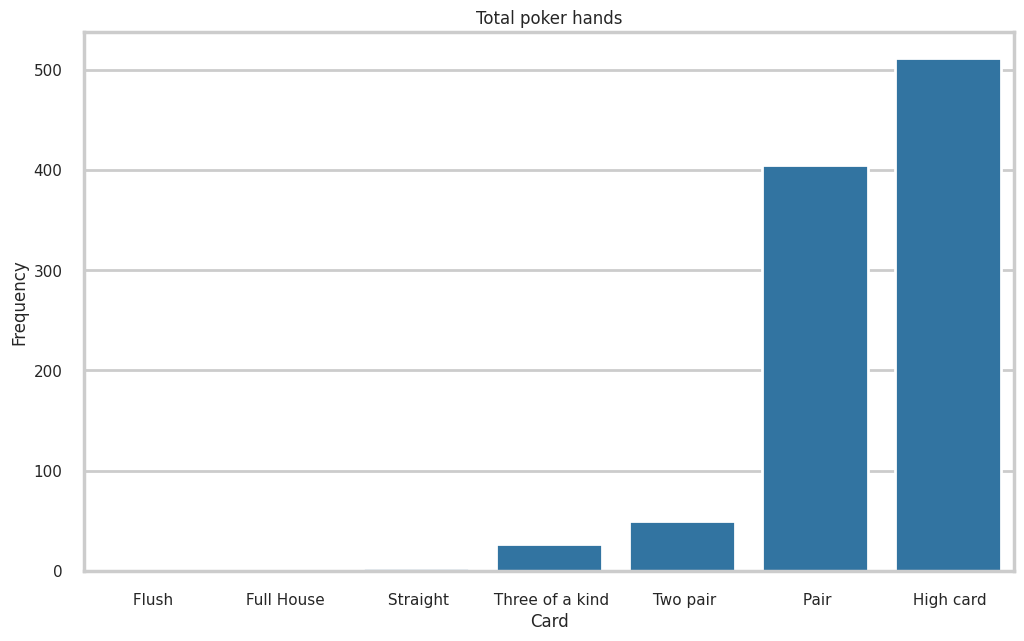

Write Python code to recreate this figure.
import random
import matplotlib.pyplot as plt
import pandas as pd
import seaborn as sns

values = [str(i) for i in range(2, 10)] + ["T", "J", "Q", "K", "A"]
suits = ["S", "H", "D", "C"]
deck = {}
for i in range(4):
    for j, v in enumerate(values):
        deck[i * 13 + j] = v + suits[i]


def create_hands(n):
    hands = [[deck[j] for j in random.sample(range(52), 5)] for i in range(n)]
    print("Unsorted Poker hands:")
    for hand in hands:
        print("                       "+" ".join(hand))
    return hands


def sort_hands(hands):
    sorted_hands = []
    # format/order card set for easier ranking
    formatted_hands = {i: sorted([[int(card[0].replace("T", "10")
                                    .replace("J", "11")
                                    .replace("Q", "12")
                                    .replace("K", "13")
                                    .replace("A", "14")),
                            card[1]] for card in hand]) for i, hand in enumerate(hands)}

    # royal flush
    royal_flushes = []
    for i, hand in formatted_hands.items():
        # Condition for card set to be a royal flush. No further ranking is required as all royal flushes are equal
        if [card[0] for card in hand] == [10, 11, 12, 13, 14] and len(set([card[1] for card in hand])) == 1:
            royal_flushes.append(i)
    for i in royal_flushes:
        # add card set to the ranked list and remove it from the formatted list
        sorted_hands.append([hands[i], " Royal flush"])
        formatted_hands.pop(i)
    # straight flush
    straight_flushes = []
    for i, hand in formatted_hands.items():
        # Flush part
        if len(set([card[1] for card in hand])) == 1:
            # straight part
            if len(set([card[0] for card in hand])) == 5:
                # Condition for a straight flush. Ascending and same suit. Except for Ace, 1, 2, 3, 4
                if max([card[0] for card in hand]) - min([card[0] for card in hand]) == 4:
                    straight_flushes.append([hand, i])
                # Condition for straight flush with a low ace
                if [card[0] for card in hand] == [2, 3, 4, 5, 14]:
                    straight_flushes.append([hand, i])
    straight_flushes.sort(reverse=True)
    for i in straight_flushes:
        # add card set to the ranked list and remove it from the formatted list
        sorted_hands.append([hands[i[1]], " Straight flush"])
        formatted_hands.pop(i[1])
    # four of a kind
    fours = []
    for i, hand in formatted_hands.items():
        num_list = [card[0] for card in hand]
        for n in num_list:
            # Condition for four of a kind
            if num_list.count(n) == 4:
                for m in num_list:
                    # Add rank and kicker rank for sorting all four of a kinds later
                    if num_list.count(m) == 1:
                        fours.append([n, m, hand, i])
                        break
                break
    fours.sort(reverse=True)
    for i in fours:
        # add card set to the ranked list and remove it from the formatted list
        sorted_hands.append([hands[i[3]], " Four of a kind"])
        formatted_hands.pop(i[3])
    # Full house
    full_houses = []
    for i, hand in formatted_hands.items():
        num_list = [card[0] for card in hand]
        for n in num_list:
            if num_list.count(n) == 3:
                for m in num_list:
                    if num_list.count(m) == 2:
                        full_houses.append([n, m, hand, i])
                        break
                break
    full_houses.sort(reverse=True)
    for i in full_houses:
        sorted_hands.append([hands[i[3]], " Full House"])
        formatted_hands.pop(i[3])
    # flush
    flushes = []
    for i, hand in formatted_hands.items():
        if len(set([card[1] for card in hand])) == 1:
            num_list = [card[0] for card in hand]
            num_list.sort(reverse=True)
            flushes.append([num_list, i])
    flushes.sort(reverse=True)
    for i in flushes:
        sorted_hands.append([hands[i[1]], " Flush"])
        formatted_hands.pop(i[1])
    # straight
    straights = []
    for i, hand in formatted_hands.items():
        if len(set([card[0] for card in hand])) == 5:
            # Condition for a straight . Ascending and same suit. Except for Ace, 1, 2, 3, 4
            if max([card[0] for card in hand]) - min([card[0] for card in hand]) == 4:
                straights.append([hand, i])
            # Condition for straight flush with a low ace
            if [card[0] for card in hand] == [2, 3, 4, 5, 14]:
                straights.append([hand, i])
    straights.sort(reverse=True)
    for i in straights:
        sorted_hands.append([hands[i[1]], " Straight"])
        formatted_hands.pop(i[1])
    # three of a kind
    threes = []
    for i, hand in formatted_hands.items():
        num_list = [card[0] for card in hand]
        for n in num_list:
            # Condition for three of a kind
            if num_list.count(n) == 3:
                # ranking if threes are equal
                rank_list = [n, sorted((list(set(num_list))), reverse=True)]
                rank_list[1].remove(n)
                threes.append([rank_list, hand, i])
                break
    threes.sort(reverse=True)
    for i in threes:
        sorted_hands.append([hands[i[2]], " Three of a kind"])
        formatted_hands.pop(i[2])
    # two pair
    two_pair = []
    for i, hand in formatted_hands.items():
        num_list = [card[0] for card in hand]
        rankings = []
        for num in num_list:
            if num_list.count(num) == 2:
                rankings.append(num)
        if len(rankings) == 4:
            rankings = sorted(list(set(rankings)), reverse=True)
            for num in num_list:
                if num not in rankings:
                    rankings.append(num)
            two_pair.append([rankings, hand, i])
    two_pair.sort(reverse=True)
    for i in two_pair:
        sorted_hands.append([hands[i[2]], " Two pair"])
        formatted_hands.pop(i[2])
    # pair
    pair = []
    for i, hand in formatted_hands.items():
        num_list = [card[0] for card in hand]
        rankings = []
        for num in num_list:
            if num_list.count(num) == 2:
                rankings.append(num)
                break
        if len(rankings) == 1:
            second_order = []
            for num in num_list:
                if num not in rankings:
                    second_order.append(num)
            second_order.sort(reverse=True)
            rankings.append(second_order)
            pair.append([rankings, hand, i])
    pair.sort(reverse=True)
    for i in pair:
        sorted_hands.append([hands[i[2]], " Pair"])
        formatted_hands.pop(i[2])
    # high card
    highs = []
    for i, hand in formatted_hands.items():
        num_list = [card[0] for card in hand]
        num_list.sort(reverse=True)
        highs.append([num_list, hand, i])
    highs.sort(reverse=True)
    for i in highs:
        sorted_hands.append([hands[i[2]], " High card"])
        formatted_hands.pop(i[2])
    for hand in sorted_hands:
        print(" ".join(hand[0]) + hand[1])
    return sorted_hands


sorted_hands_random = sort_hands(create_hands(1000))


df = pd.DataFrame({"Card": [i[1] for i in sorted_hands_random]})
input_df = df.groupby("Card").size().reset_index(name='Frequency').sort_values(by=['Frequency'])

sns.set_style("whitegrid")
sns.set_context("poster", 0.5)

f, ax = plt.subplots(figsize=[12, 7])
ax = sns.barplot(data=input_df, x="Card", y="Frequency")
ax.set_title("Total poker hands")

plt.show()
plt.close("all")

# test set
print("\n\n\nTest set\n\n\n")
sort_hands([["TC", "JC", "KC", "AC", "QC"],     # royal flush
            ["TC", "JC", "KC", "QC", "9C"],     # straight flush
            ["2C", "4C", "AC", "3C", "5C"],     # straight flush
            ["7C", "9C", "8C", "TC", "JC"],     # straight flush
            ["7C", "9H", "8C", "TS", "JH"],     # straight
            ["7C", "7D", "6C", "7C", "3H"],     # Three of a kind
            ["3S", "3C", "QC", "3C", "QC"],     # Full house
            ["4H", "4C", "6C", "4C", "6C"],     # Full house
            ["7C", "7D", "KC", "7S", "5H"],     # Three of a kind
            ["QC", "9H", "KC", "TS", "JH"],     # straight
            ["3C", "2H", "4C", "AS", "5H"],     # straight
            ["7C", "7C", "6C", "7C", "6C"],     # Full house
            ["KC", "KD", "KC", "2C", "3H"],     # Three of a kind
            ["7C", "4C", "6C", "3C", "5C"],     # straight flush
            ["TC", "JC", "KC", "QC", "8C"],     # flush
            ["4C", "4C", "6S", "4C", "4C"],     # four of a kind
            ["AC", "TD", "KC", "TC", "TH"],     # Three of a kind
            ["QH", "QC", "QS", "2C", "QC"],     # four of a kind
            ["QH", "9H", "5H", "2H", "QH"],     # Flush
            ["QH", "9H", "5H", "4H", "QH"],     # Flush
            ["7H", "4H", "7H", "AS", "4H"],     # two pair
            ["QH", "QH", "5H", "2S", "2H"],     # two pair
            ["QH", "QH", "6H", "2S", "2H"],     # two pair
            ["8H", "8H", "5H", "5S", "QH"],     # two pair
            ["QH", "9H", "5H", "3H", "QH"],     # Flush
            ["4C", "4C", "9S", "4C", "4C"],     # four of a kind
            ["4C", "4C", "3S", "4C", "4C"],     # four of a kind
            ])
